Run: headless pygame with SDL's dummy video driver; simulated clock (each Clock.tick advances the game by its frame time, no real sleeping); random seed 0; keys injected as events and as key.get_pressed() state; no mouse input.
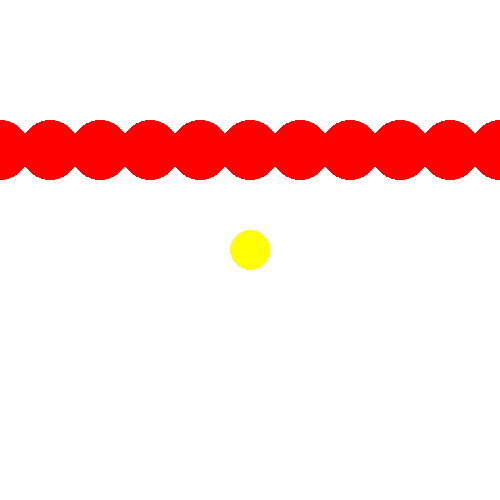
Frame 1 of 4 · flips 1–60 · no input
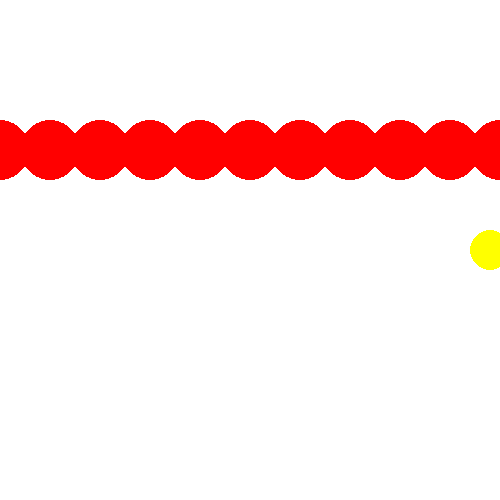
Frame 2 of 4 · flips 61–180 · tapped SPACE, RETURN · held RIGHT (→), D
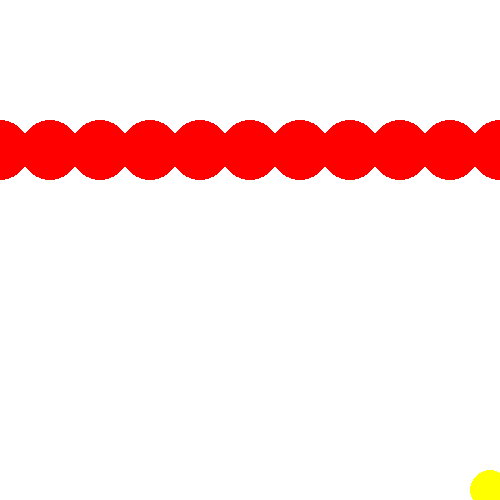
Frame 3 of 4 · flips 181–300 · held DOWN (↓), S
Frame 4 of 4 · flips 301–420 · held LEFT (←), A, UP (↑), W · screen same as frame 1, image omitted

The pygame program that drew these frames:

import pygame as pg

pg.init()


class Circle:
    def __init__(self, color, circle_radius, x, y, speed, jump_counter, is_jump):
        self.color = color
        self.circle_radius = circle_radius
        self.x = x
        self.y = y
        self.speed = speed
        self.jump_counter = jump_counter
        self.is_jump = is_jump

    def draw(self):
        pg.draw.circle(win, self.color, (self.x, self.y), self.circle_radius)

    def move_by_kyes(self):
        keys = pg.key.get_pressed()
        if keys[pg.K_LEFT]:
            self.x -= self.speed
        if keys[pg.K_RIGHT]:
            self.x += self.speed
        if keys[pg.K_UP]:
            self.y -= self.speed
        if keys[pg.K_DOWN]:
            self.y += self.speed

    def jump(self):
        keys = pg.key.get_pressed()
        if keys[pg.K_SPACE]:
            self.is_jump = True
        if self.is_jump is True:
            if self.jump_counter >= -30:
                self.y -= self.jump_counter
                self.jump_counter -= 2
            else:
                self.jump_counter = 30
                self.is_jump = False


height = 500
wight = 500
x = 0
win = pg.display.set_mode((wight, height))
circle1 = Circle('yellow', 20, 250, 250, 2, 2, False)
circle100 = []
for i in range(100):
    a = Circle('red', 30, x, 150, 5, 7, False)
    circle100.append(a)
    x += 50
while True:
    win.fill((255, 255, 255))
    circle1.move_by_kyes()
    circle1.draw()
    circle1.jump()

    for event in pg.event.get():
        if event.type == pg.QUIT:
            exit()
    for i in circle100:
        i.draw()
        i.jump()
    pg.display.update()
    pg.time.delay(10)
